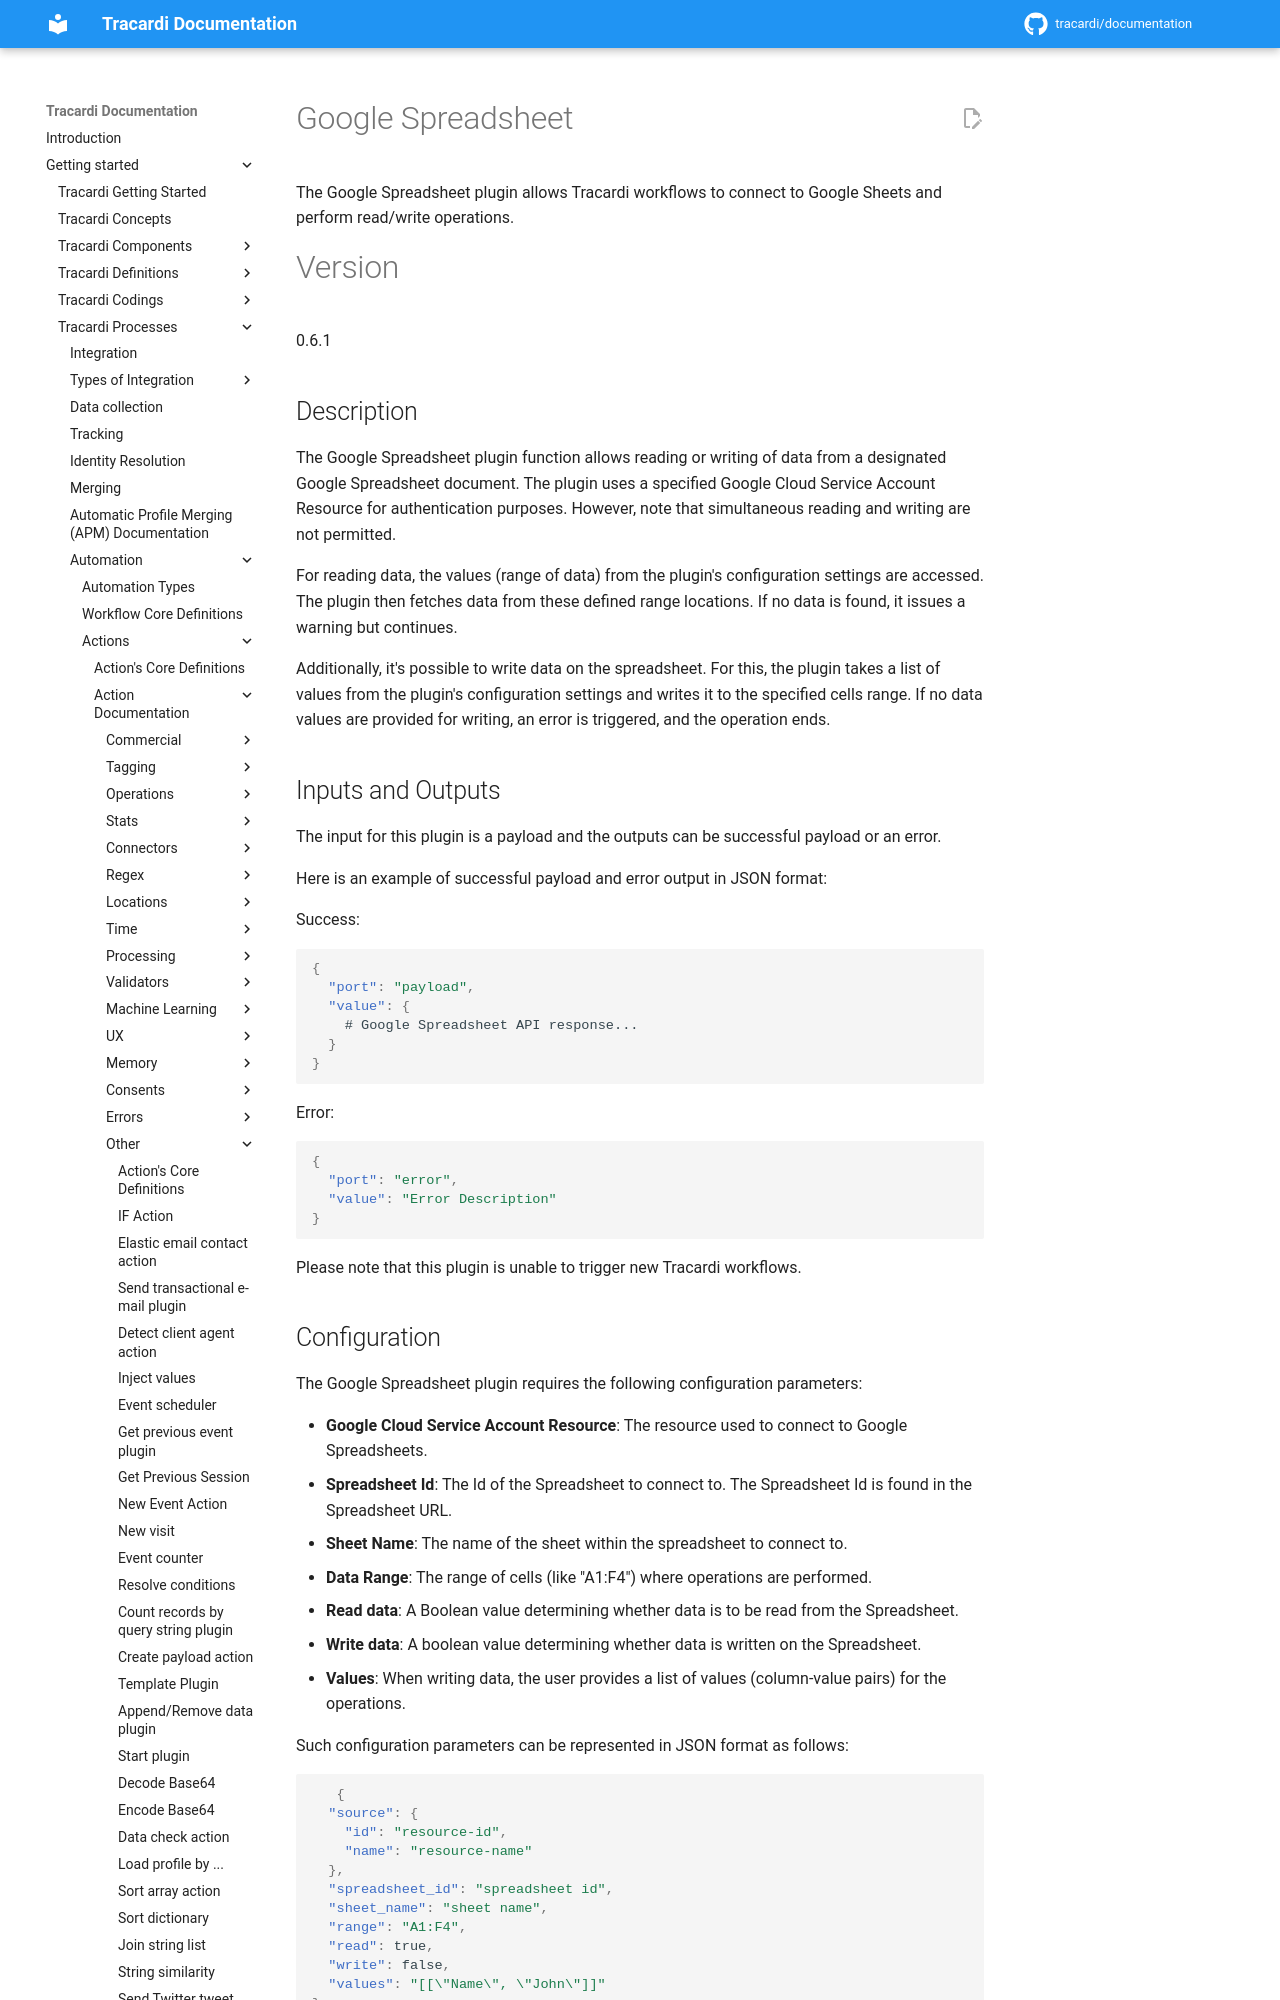

repository: Tracardi/documentation · page: 1.1.x/getting_started/processes/workflow/actions/google_spreadsheet/index.html · generator: mkdocs

# Google Spreadsheet

The Google Spreadsheet plugin allows Tracardi workflows to connect to Google Sheets and perform read/write operations.

# Version

0.6.1

## Description

The Google Spreadsheet plugin function allows reading or writing of data from a designated Google Spreadsheet document.
The plugin uses a specified Google Cloud Service Account Resource for authentication purposes. However, note that
simultaneous reading and writing are not permitted.

For reading data, the values (range of data) from the plugin's configuration settings are accessed. The plugin then
fetches data from these defined range locations. If no data is found, it issues a warning but continues.

Additionally, it's possible to write data on the spreadsheet. For this, the plugin takes a list of values from the
plugin's configuration settings and writes it to the specified cells range. If no data values are provided for writing,
an error is triggered, and the operation ends.

## Inputs and Outputs

The input for this plugin is a payload and the outputs can be successful payload or an error.

Here is an example of successful payload and error output in JSON format:

Success:

```json
{
  "port": "payload",
  "value": {
    # Google Spreadsheet API response...
  }
}
```

Error:

```json
{
  "port": "error",
  "value": "Error Description"
}
```

Please note that this plugin is unable to trigger new Tracardi workflows.
